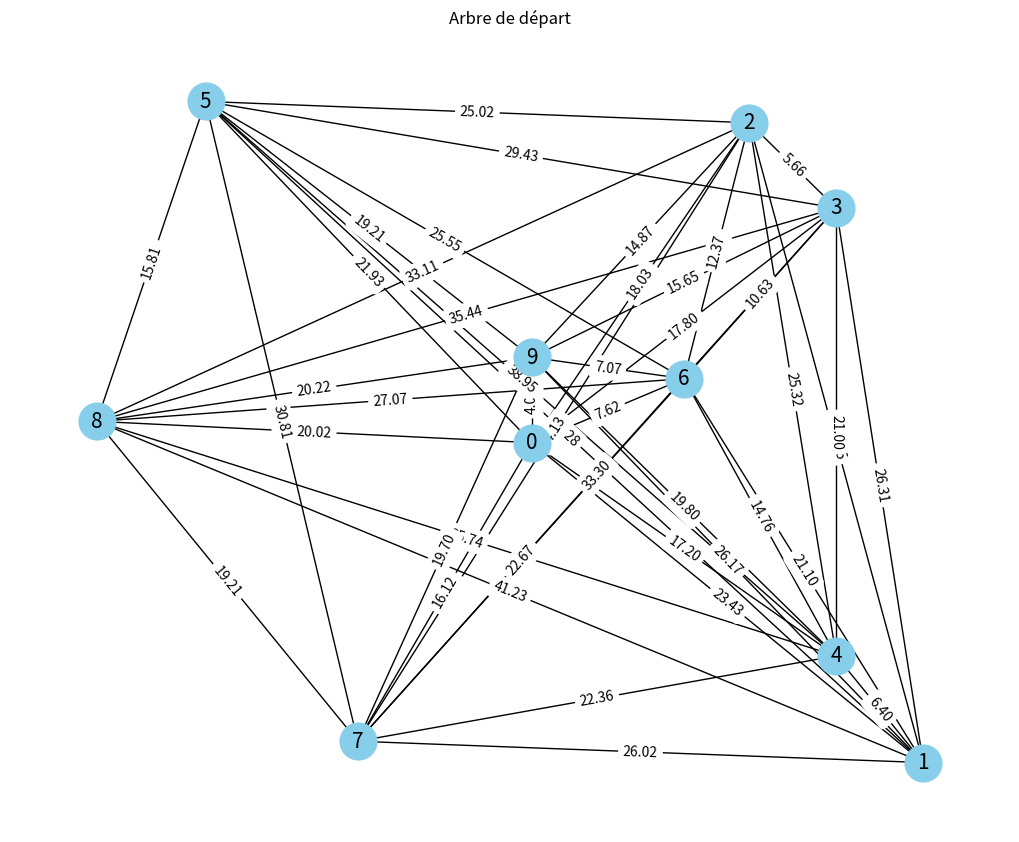
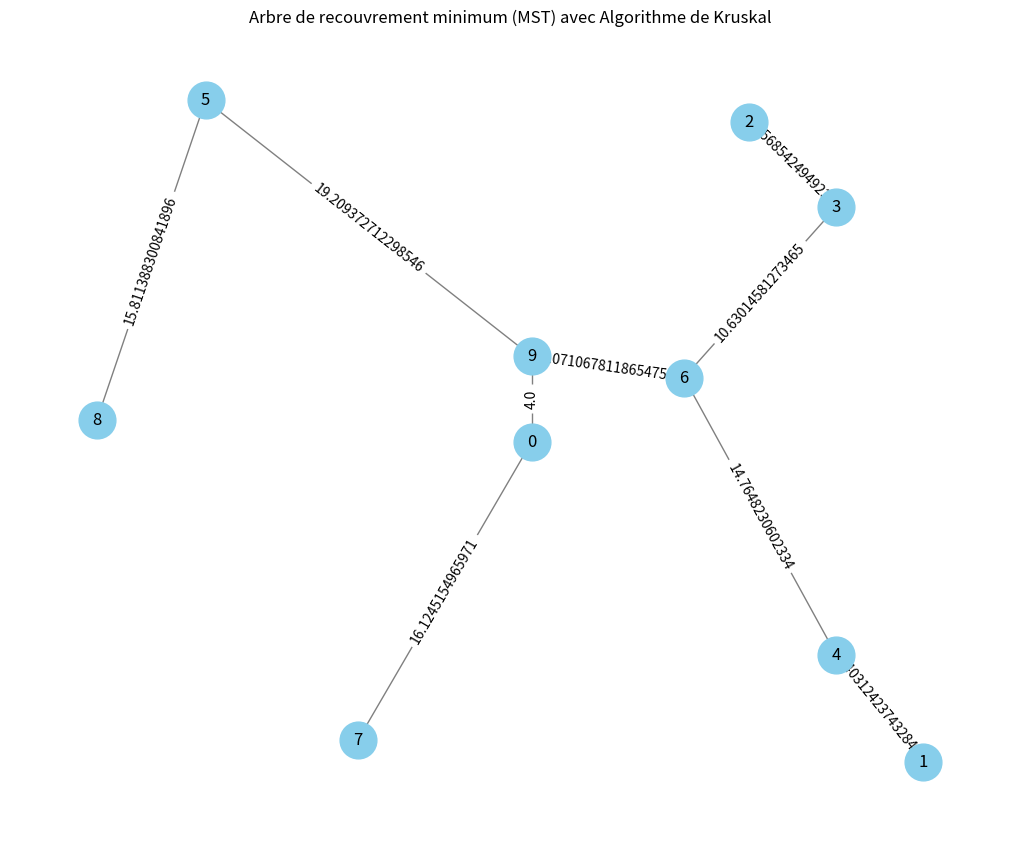
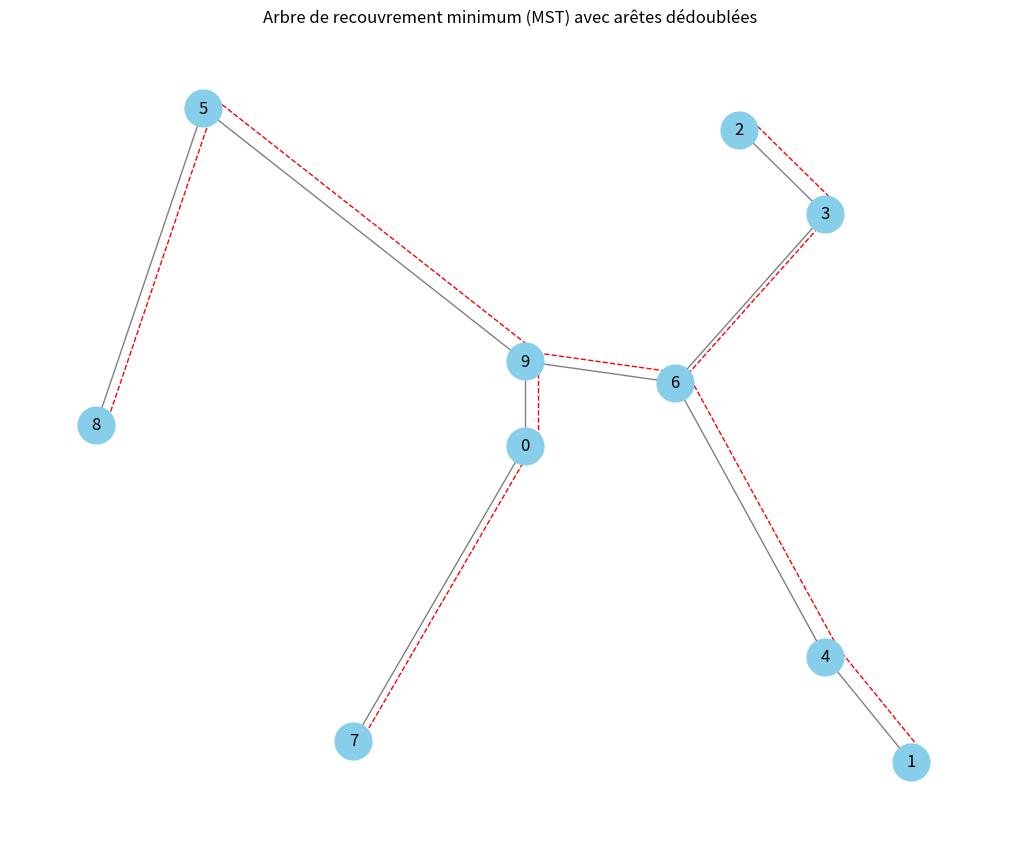
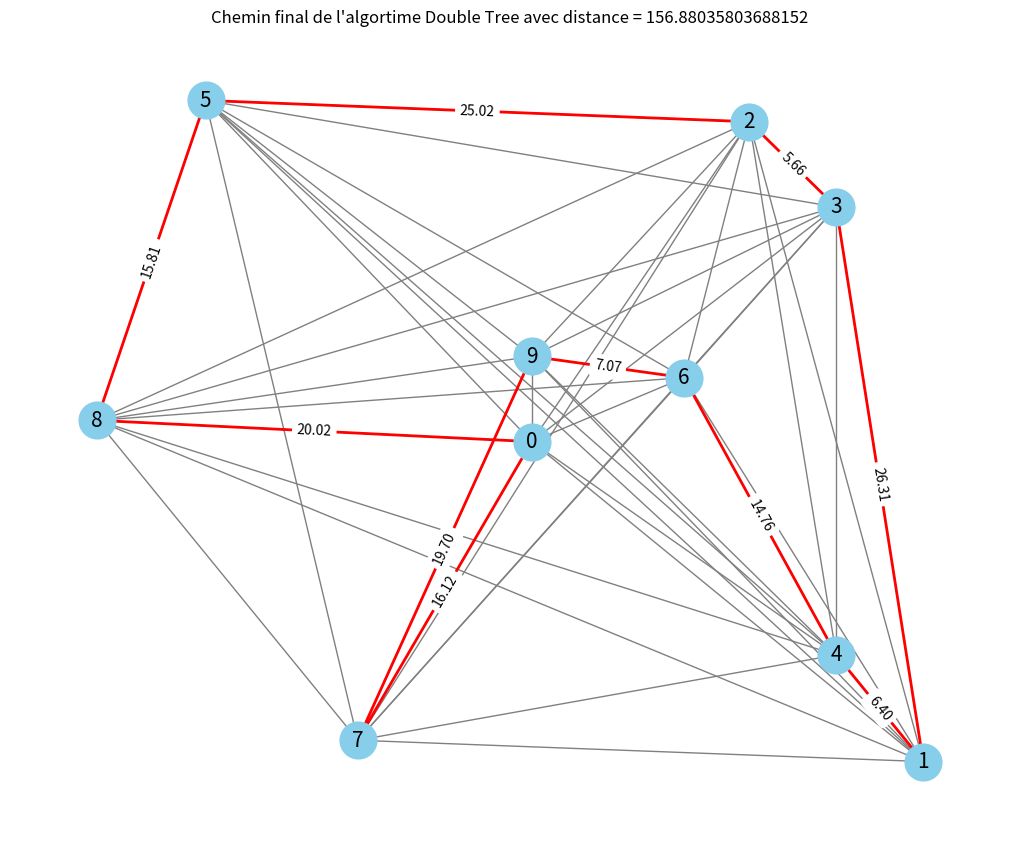

The matplotlib source for these figures, in order:
#!/usr/bin/env python3
# -*- coding: utf-8 -*-
"""
Created on Mon Feb  5 11:56:40 2024

@author: pierreadrienlefevre
"""
import numpy as np
import networkx as nx
import matplotlib.pyplot as plt

# Coordonnées des villes
coords = np.array([
    (21, 30),  # Ville 1
    (39, 15),  # Ville 2
    (31, 45),  # Ville 3
    (35, 41),  # Ville 4
    (35, 20),  # Ville 5
    (6, 46),   # Ville 6
    (28, 33),  # Ville 7
    (13, 16),  # Ville 8
    (1, 31),   # Ville 9
    (21, 34)   # Ville 10
])

# Calcul de la matrice des distances
def calculate_distance_matrix(coords):
    n = len(coords)
    distance_matrix = np.zeros((n, n))
    for i in range(n):
        for j in range(n):
            if i != j:
                distance_matrix[i][j] = np.linalg.norm(np.array(coords[i]) - np.array(coords[j]))
    return distance_matrix

distance_matrix = calculate_distance_matrix(coords)

# Création du graphe à partir de la matrice des distances
G = nx.Graph()
for i in range(len(coords)):
    for j in range(i + 1, len(coords)):
        G.add_edge(i, j, weight=distance_matrix[i][j])

plt.figure(figsize=(10, 8))
# Définition des positions des noeuds basées sur coords
pos = {i: coords[i] for i in range(len(coords))}

# Dessiner le graphe
nx.draw(G, pos, with_labels=True, node_color='skyblue', node_size=700, edge_color='k', linewidths=1, font_size=15)

# Formater les poids des arêtes pour afficher uniquement deux décimales
edge_labels = {(i, j): f"{d['weight']:.2f}" for i, j, d in G.edges(data=True)}

# Dessiner les poids des arêtes avec deux décimales
nx.draw_networkx_edge_labels(G, pos, edge_labels=edge_labels)
plt.title('Arbre de départ')
plt.show()



# Calcul de l'arbre de recouvrement minimum (MST)
mst = nx.minimum_spanning_tree(G, algorithm='kruskal')

# Affichage de l'arbre de recouvrement minimum
plt.figure(figsize=(10, 8))
pos = {i: coords[i] for i in range(len(coords))}
labels = nx.get_edge_attributes(mst, 'weight')
nx.draw(mst, pos, with_labels=True, node_color='skyblue', node_size=700, edge_color='gray')
nx.draw_networkx_edge_labels(mst, pos, edge_labels=labels)
plt.title('Arbre de recouvrement minimum (MST) avec Algorithme de Kruskal')
plt.show()


#----------------------------------------------------------

# Pour doubler chaque arête de l'MST, on crée un nouveau graphe
double_mst = nx.MultiGraph(mst)

# On ajoute les mêmes arêtes une fois de plus pour "doubler"
for u, v, data in mst.edges(data=True):
    double_mst.add_edge(u, v, weight=data['weight'])

# Vérifier si le graphe est eulerien (chaque sommet a un degré pair)
is_eulerian = nx.is_eulerian(double_mst)

# Ajustement des positions pour visualiser le dédoublement des arêtes
def adjust_positions(pos, offset=(0.6, 0.4)):
    pos_adjusted = {}
    for node, (x, y) in pos.items():
        pos_adjusted[node] = (x + offset[0], y + offset[1])
    return pos_adjusted

# Positions originales
pos = {i: coords[i] for i in range(len(coords))}

# Positions ajustées pour le dédoublement
pos_adjusted = adjust_positions(pos)

# Affichage de l'arbre de recouvrement minimum avec les positions ajustées
plt.figure(figsize=(10, 8))
nx.draw(mst, pos, with_labels=True, node_color='skyblue', node_size=700, edge_color='gray', label='Original MST')
nx.draw(mst, pos_adjusted, with_labels=False, node_color='skyblue', node_size=0, edge_color='red', style='dashed', label='Adjusted MST')
plt.title('Arbre de recouvrement minimum (MST) avec arêtes dédoublées')
plt.show()

#-----------------------------------------


# Trouver un circuit eulerien dans le graphe eulerien
eulerian_circuit = list(nx.eulerian_circuit(double_mst, source=0))


# Afficher le circuit eulerien sous forme de séquence de villes visitées
eulerian_circuit_sequence = [u for u, v in eulerian_circuit]
eulerian_circuit_sequence.append(eulerian_circuit[-1][1])  # Ajouter la dernière ville pour boucler le circuit
print(eulerian_circuit_sequence)


def create_hamiltonian_tour(eulerian_circuit):
    visited = set()  # Pour garder une trace des villes déjà visitées
    hamiltonian_tour = []  # Le tour hamiltonien à construire

    for city in eulerian_circuit:
        if city not in visited:
            hamiltonian_tour.append(city)
            visited.add(city)
    
    hamiltonian_tour.append(eulerian_circuit[0])  # Ajouter le point de départ à la fin pour compléter le tour
    return hamiltonian_tour

# Créer le tour hamiltonien à partir du circuit eulerien
hamiltonian_tour = create_hamiltonian_tour(eulerian_circuit_sequence)




# Calculer le coût total du tour hamiltonien
def calculate_hamiltonian_tour_cost(matrix, tour):
    total_cost = 0
    for i in range(len(tour) - 1):
        total_cost += matrix[tour[i]][tour[i + 1]]
    return total_cost

# Calcul du coût total du tour hamiltonien
hamiltonian_tour_cost = calculate_hamiltonian_tour_cost(distance_matrix, hamiltonian_tour)

# Affichage du coût total du tour hamiltonien
print(hamiltonian_tour_cost)

# Afficher la séquence du tour hamiltonien
print(hamiltonian_tour)

# Création d'un sous-graphe pour le chemin
path_graph = nx.Graph()
for i in range(len(hamiltonian_tour) - 1):
    node_start = hamiltonian_tour[i]
    node_end = hamiltonian_tour[i + 1]
    # Ajout de l'arête avec le poids correspondant du graphe original
    weight = G[node_start][node_end]['weight']
    path_graph.add_edge(node_start, node_end, weight=weight)

# Affichage du graphe avec le chemin spécifié
plt.figure(figsize=(10, 8))

# Dessiner le graphe original
nx.draw(G, pos, with_labels=True, node_color='skyblue', node_size=700, edge_color='gray', width=1, font_size=15)

# Dessiner le sous-graphe du chemin pour le mettre en évidence
edge_colors = ['red' if (u, v) in path_graph.edges or (v, u) in path_graph.edges else 'gray' for u, v in G.edges()]
nx.draw_networkx_edges(G, pos, edgelist=path_graph.edges, edge_color='red', width=2)
nx.draw_networkx_edge_labels(G, pos, edge_labels={(u, v): f"{d['weight']:.2f}" for u, v, d in path_graph.edges(data=True)})

plt.title(f"Chemin final de l'algortime Double Tree avec distance = {hamiltonian_tour_cost}")
plt.show()
